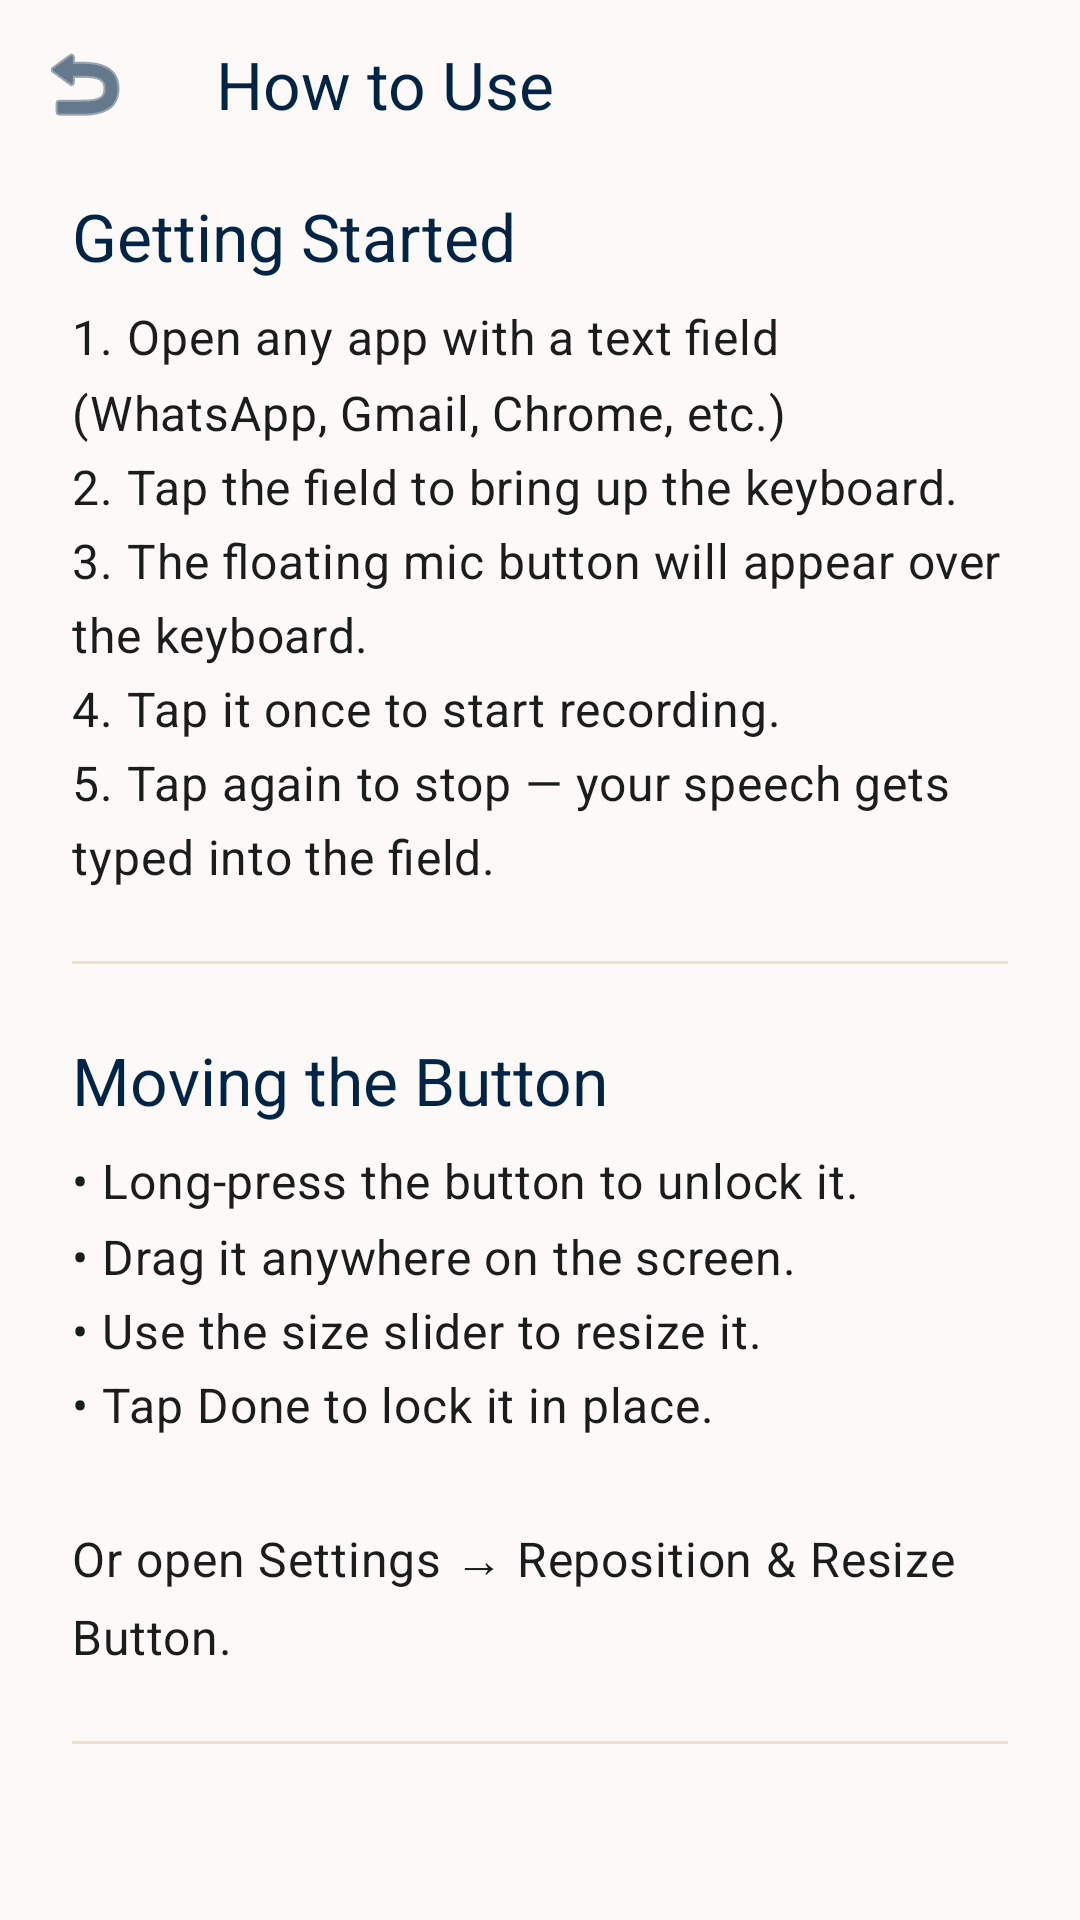

The Android layout XML behind this screen, and the referenced resources:
<!-- AndroidManifest.xml: activity theme Theme.YiddishVTT -->
<!-- res/layout/activity_help.xml -->
<?xml version="1.0" encoding="utf-8"?>

<androidx.coordinatorlayout.widget.CoordinatorLayout xmlns:android="http://schemas.android.com/apk/res/android"
    xmlns:app="http://schemas.android.com/apk/res-auto"
    android:layout_width="match_parent"
    android:layout_height="match_parent"
    android:fitsSystemWindows="true"
    android:background="@color/heimish_surface">

    <com.google.android.material.appbar.AppBarLayout
        android:layout_width="match_parent"
        android:layout_height="wrap_content"
        android:background="@color/heimish_surface"
        app:elevation="0dp">

        <com.google.android.material.appbar.MaterialToolbar
            android:id="@+id/helpAppBar"
            android:layout_width="match_parent"
            android:layout_height="?attr/actionBarSize"
            app:title="@string/title_help"
            app:titleTextColor="@color/heimish_primary"
            app:titleTextAppearance="@style/TextAppearance.Heimish.HeadlineMd"
            app:navigationIcon="@android:drawable/ic_menu_revert"
            app:navigationIconTint="@color/heimish_primary" />
    </com.google.android.material.appbar.AppBarLayout>

    <androidx.core.widget.NestedScrollView
        android:layout_width="match_parent"
        android:layout_height="match_parent"
        android:paddingStart="24dp"
        android:paddingEnd="24dp"
        android:paddingTop="8dp"
        android:paddingBottom="32dp"
        app:layout_behavior="@string/appbar_scrolling_view_behavior">

        <LinearLayout
            android:layout_width="match_parent"
            android:layout_height="wrap_content"
            android:orientation="vertical">

            <TextView
                android:layout_width="match_parent"
                android:layout_height="wrap_content"
                android:text="@string/help_getting_started_title"
                android:textAppearance="@style/TextAppearance.Heimish.HeadlineMd"
                android:textColor="@color/heimish_primary"
                android:layout_marginBottom="8dp" />

            <TextView
                android:layout_width="match_parent"
                android:layout_height="wrap_content"
                android:text="@string/help_getting_started_body"
                android:textAppearance="@style/TextAppearance.Heimish.BodyMd"
                android:textColor="@color/heimish_on_surface"
                android:lineSpacingMultiplier="1.3"
                android:layout_marginBottom="24dp" />

            <View
                android:layout_width="match_parent"
                android:layout_height="1dp"
                android:layout_marginBottom="24dp"
                android:background="@color/heimish_hairline" />

            <TextView
                android:layout_width="match_parent"
                android:layout_height="wrap_content"
                android:text="@string/help_moving_title"
                android:textAppearance="@style/TextAppearance.Heimish.HeadlineMd"
                android:textColor="@color/heimish_primary"
                android:layout_marginBottom="8dp" />

            <TextView
                android:layout_width="match_parent"
                android:layout_height="wrap_content"
                android:text="@string/help_moving_body"
                android:textAppearance="@style/TextAppearance.Heimish.BodyMd"
                android:textColor="@color/heimish_on_surface"
                android:lineSpacingMultiplier="1.3"
                android:layout_marginBottom="24dp" />

            <View
                android:layout_width="match_parent"
                android:layout_height="1dp"
                android:layout_marginBottom="24dp"
                android:background="@color/heimish_hairline" />

            <TextView
                android:layout_width="match_parent"
                android:layout_height="wrap_content"
                android:text="@string/help_tips_title"
                android:textAppearance="@style/TextAppearance.Heimish.HeadlineMd"
                android:textColor="@color/heimish_primary"
                android:layout_marginBottom="8dp" />

            <TextView
                android:layout_width="match_parent"
                android:layout_height="wrap_content"
                android:text="@string/help_tips_body"
                android:textAppearance="@style/TextAppearance.Heimish.BodyMd"
                android:textColor="@color/heimish_on_surface"
                android:lineSpacingMultiplier="1.3"
                android:layout_marginBottom="24dp" />

            <View
                android:layout_width="match_parent"
                android:layout_height="1dp"
                android:layout_marginBottom="24dp"
                android:background="@color/heimish_hairline" />

            <TextView
                android:layout_width="match_parent"
                android:layout_height="wrap_content"
                android:text="@string/help_trouble_title"
                android:textAppearance="@style/TextAppearance.Heimish.HeadlineMd"
                android:textColor="@color/heimish_primary"
                android:layout_marginBottom="8dp" />

            <TextView
                android:layout_width="match_parent"
                android:layout_height="wrap_content"
                android:text="@string/help_trouble_body"
                android:textAppearance="@style/TextAppearance.Heimish.BodyMd"
                android:textColor="@color/heimish_on_surface"
                android:lineSpacingMultiplier="1.3"
                android:layout_marginBottom="24dp" />
        </LinearLayout>
    </androidx.core.widget.NestedScrollView>
</androidx.coordinatorlayout.widget.CoordinatorLayout>
<!-- resources referenced by this layout -->
<resources>
  <color name="heimish_hairline">#E8E0D0</color>
  <color name="heimish_on_surface">#1B1C1C</color>
  <color name="heimish_primary">#002446</color>
  <color name="heimish_surface">#FCF9F8</color>
  <string name="help_getting_started_body">1. Open any app with a text field (WhatsApp, Gmail, Chrome, etc.)\n2. Tap the field to bring up the keyboard.\n3. The floating mic button will appear over the keyboard.\n4. Tap it once to start recording.\n5. Tap again to stop — your speech gets typed into the field.</string>
  <string name="help_getting_started_title">Getting Started</string>
  <string name="help_moving_body">• Long-press the button to unlock it.\n• Drag it anywhere on the screen.\n• Use the size slider to resize it.\n• Tap Done to lock it in place.\n\nOr open Settings → Reposition &amp; Resize Button.</string>
  <string name="help_moving_title">Moving the Button</string>
  <string name="help_tips_body">• Speak clearly at a normal pace.\n• Short clips (under 30 seconds) work best.\n• If the text doesn\'t appear, it\'s been copied to your clipboard — just paste.\n• The button only shows when the keyboard is open.</string>
  <string name="help_tips_title">Tips</string>
  <string name="help_trouble_body">• Button not appearing? Check that the Accessibility service is enabled.\n• Text not typing in? Some apps block auto-fill — the text is always copied to the clipboard as a backup.\n• Still stuck? Use Report an Issue from Settings so we can help.</string>
  <string name="help_trouble_title">Troubleshooting</string>
  <string name="title_help">How to Use</string>
  <style name="TextAppearance.Heimish.BodyMd" parent="TextAppearance.MaterialComponents.Body2">
          <item name="android:fontFamily">serif</item>
          <item name="android:textSize">16sp</item>
          <item name="android:textColor">@color/heimish_on_surface_variant</item>
      </style>
  <style name="TextAppearance.Heimish.HeadlineMd" parent="TextAppearance.MaterialComponents.Headline5">
          <item name="android:fontFamily">serif</item>
          <item name="android:textSize">22sp</item>
          <item name="android:textColor">@color/heimish_on_surface</item>
      </style>
  <style name="Theme.YiddishVTT" parent="Theme.MaterialComponents.Light.NoActionBar">
          <item name="colorPrimary">@color/heimish_primary</item>
          <item name="colorPrimaryVariant">@color/heimish_primary_container</item>
          <item name="colorOnPrimary">@color/heimish_on_primary</item>
          <item name="colorSecondary">@color/heimish_secondary</item>
          <item name="colorSecondaryVariant">@color/heimish_secondary_container</item>
          <item name="colorOnSecondary">@color/heimish_on_primary</item>
          <item name="android:windowBackground">@color/heimish_surface</item>
          <item name="colorSurface">@color/heimish_surface_container_lowest</item>
          <item name="colorOnSurface">@color/heimish_on_surface</item>
          <item name="colorError">@color/heimish_error</item>
          <item name="colorOnError">@color/heimish_on_error</item>
          <item name="android:statusBarColor">@color/heimish_surface</item>
          <item name="android:windowLightStatusBar">true</item>
          <item name="android:navigationBarColor">@color/heimish_surface</item>
          <item name="android:windowLightNavigationBar">true</item>
      </style>
  <color name="heimish_on_surface_variant">#43474E</color>
  <color name="heimish_primary_container">#1A3A5F</color>
  <color name="heimish_on_primary">#FFFFFF</color>
  <color name="heimish_secondary">#7B5800</color>
  <color name="heimish_secondary_container">#FDC34D</color>
  <color name="heimish_surface_container_lowest">#FFFFFF</color>
  <color name="heimish_error">#BA1A1A</color>
  <color name="heimish_on_error">#FFFFFF</color>
</resources>
